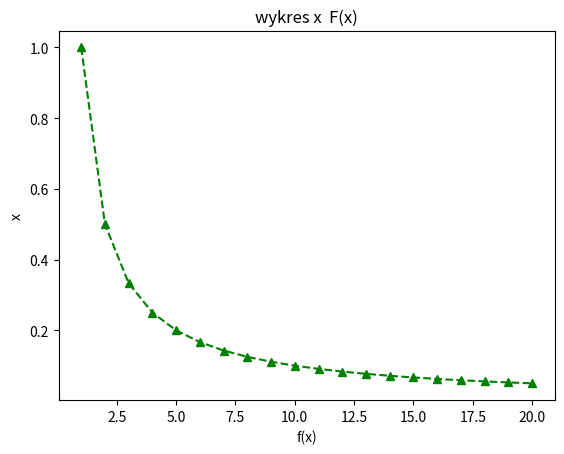

This figure's Python source:
#Na wykresie wyświetl wykres liniowy 
# funkcji f(x) = 1/x dla x ϵ [1, 20]. 
# Dodaj etykietę do linii wykresu i wyświetl
#  legendę. Dodaj odpowiednie etykiety do osi
#  wykresu (‘x’, ’f(x)’) oraz ustaw zakres osi na (0, 1)
#  oraz (1, długość wektora x).
import matplotlib.pyplot as plt
import numpy as np
x = np.linspace(1, 20, 20)
print(x)
plt.plot(x, x**-1, 'g--')
plt.plot(x, x**-1, 'g^')
plt.title("wykres x  F(x)")
plt.xlabel('f(x)')
plt.ylabel('x')

plt.show()